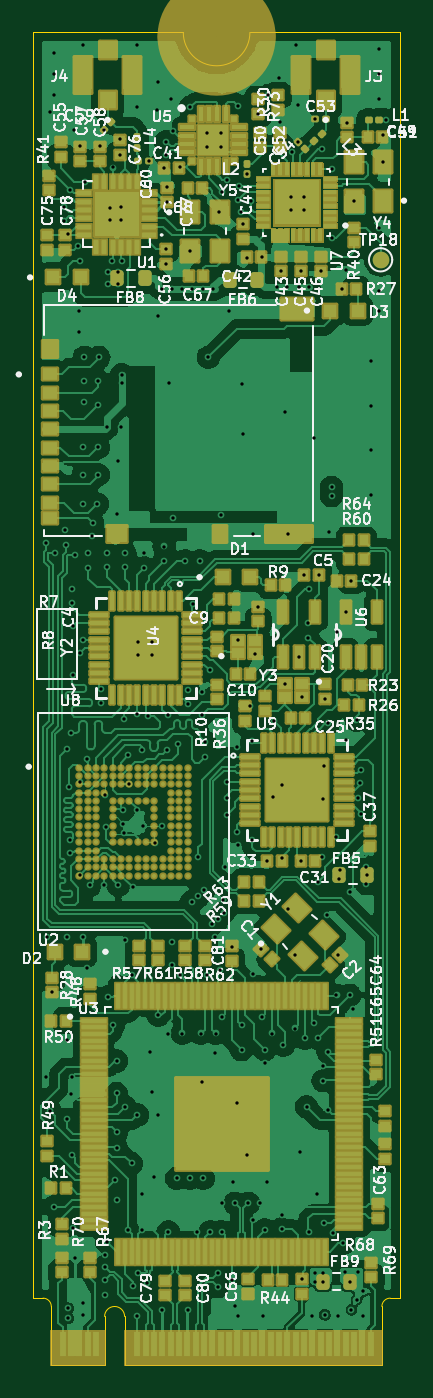
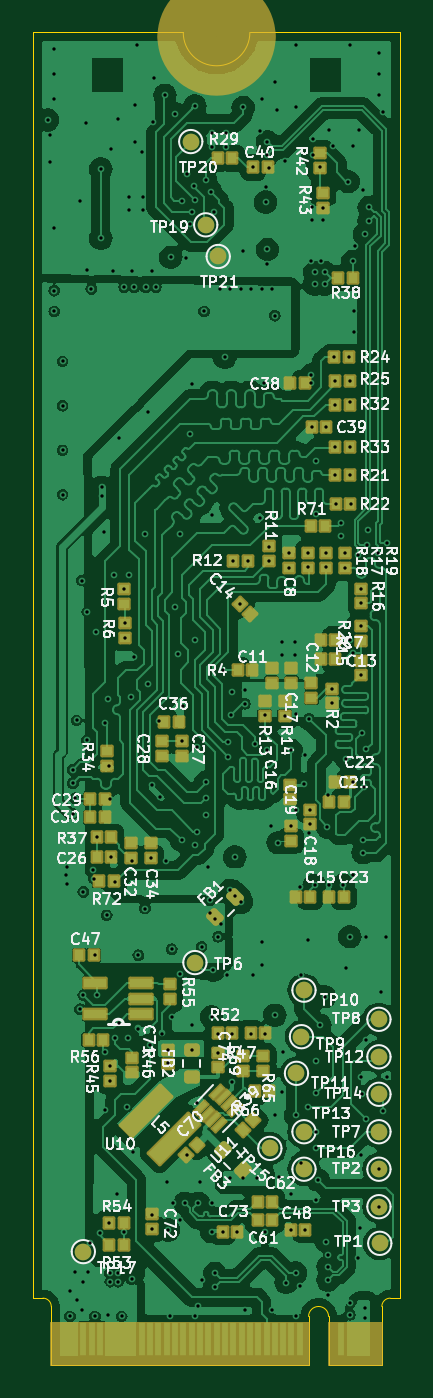
Circuit board: 13 layer files. Board 22.0 x 80.0 mm.
- bottom_copper: M2SmartHome-B_Cu.gbr (250882 bytes)
- bottom_mask: M2SmartHome-B_Mask.gbr (9880 bytes)
- paste: M2SmartHome-B_Paste.gbr (7734 bytes)
- bottom_silk: M2SmartHome-B_Silkscreen.gbr (165735 bytes)
- outline: M2SmartHome-Edge_Cuts.gbr (1453 bytes)
- top_copper: M2SmartHome-F_Cu.gbr (285908 bytes)
- top_mask: M2SmartHome-F_Mask.gbr (217786 bytes)
- paste: M2SmartHome-F_Paste.gbr (25682 bytes)
- top_silk: M2SmartHome-F_Silkscreen.gbr (186019 bytes)
- inner_copper: M2SmartHome-In1_Cu.gbr (174460 bytes)
- inner_copper: M2SmartHome-In2_Cu.gbr (210298 bytes)
- drill: M2SmartHome-NPTH.drl (265 bytes)
- drill: M2SmartHome-PTH.drl (6723 bytes)

=== bottom_copper: M2SmartHome-B_Cu.gbr (250882 bytes, source omitted) ===
=== bottom_mask: M2SmartHome-B_Mask.gbr (9880 bytes, source omitted) ===
=== paste: M2SmartHome-B_Paste.gbr (7734 bytes, source omitted) ===
=== bottom_silk: M2SmartHome-B_Silkscreen.gbr (165735 bytes, source omitted) ===
=== outline: M2SmartHome-Edge_Cuts.gbr ===
%TF.GenerationSoftware,KiCad,Pcbnew,8.0.6*%
%TF.CreationDate,2024-11-25T22:35:05+01:00*%
%TF.ProjectId,M2SmartHome,4d32536d-6172-4744-986f-6d652e6b6963,rev?*%
%TF.SameCoordinates,Original*%
%TF.FileFunction,Profile,NP*%
%FSLAX46Y46*%
G04 Gerber Fmt 4.6, Leading zero omitted, Abs format (unit mm)*
G04 Created by KiCad (PCBNEW 8.0.6) date 2024-11-25 22:35:05*
%MOMM*%
%LPD*%
G01*
G04 APERTURE LIST*
%TA.AperFunction,Profile*%
%ADD10C,0.050000*%
%TD*%
G04 APERTURE END LIST*
D10*
X103000000Y-86000000D02*
X94000000Y-86000000D01*
X81000000Y-86000000D02*
X90000000Y-86000000D01*
X103000000Y-162000000D02*
X103000000Y-86000000D01*
X81000000Y-162000000D02*
X81000000Y-86000000D01*
X94000000Y-86000000D02*
G75*
G02*
X90000000Y-86000000I-2000000J0D01*
G01*
%TO.C,J1*%
X81000000Y-162000000D02*
X81575000Y-162000000D01*
X82075000Y-162500000D02*
X82075000Y-166000000D01*
X82075000Y-166000000D02*
X85275000Y-166000000D01*
X85275000Y-166000000D02*
X85275000Y-163100000D01*
X86475000Y-163100000D02*
X86475000Y-166000000D01*
X86475000Y-166000000D02*
X92000000Y-166000000D01*
X92000000Y-166000000D02*
X101925000Y-166000000D01*
X101925000Y-166000000D02*
X101925000Y-162500000D01*
X102425000Y-162000000D02*
X103000000Y-162000000D01*
X81575000Y-162000000D02*
G75*
G02*
X82075000Y-162500000I-1J-500001D01*
G01*
X85275000Y-163100000D02*
G75*
G02*
X86475000Y-163100000I600000J0D01*
G01*
X101925000Y-162500000D02*
G75*
G02*
X102425000Y-162000000I500000J0D01*
G01*
%TD*%
M02*

=== top_copper: M2SmartHome-F_Cu.gbr (285908 bytes, source omitted) ===
=== top_mask: M2SmartHome-F_Mask.gbr (217786 bytes, source omitted) ===
=== paste: M2SmartHome-F_Paste.gbr (25682 bytes, source omitted) ===
=== top_silk: M2SmartHome-F_Silkscreen.gbr (186019 bytes, source omitted) ===
=== inner_copper: M2SmartHome-In1_Cu.gbr (174460 bytes, source omitted) ===
=== inner_copper: M2SmartHome-In2_Cu.gbr (210298 bytes, source omitted) ===
=== drill: M2SmartHome-NPTH.drl ===
M48
; DRILL file {KiCad 8.0.6} date 2024-11-25T22:35:08+0100
; FORMAT={-:-/ absolute / inch / decimal}
; #@! TF.CreationDate,2024-11-25T22:35:08+01:00
; #@! TF.GenerationSoftware,Kicad,Pcbnew,8.0.6
; #@! TF.FileFunction,NonPlated,1,4,NPTH
FMAT,2
INCH
%
G90
G05
M30

=== drill: M2SmartHome-PTH.drl (6723 bytes, source omitted) ===
